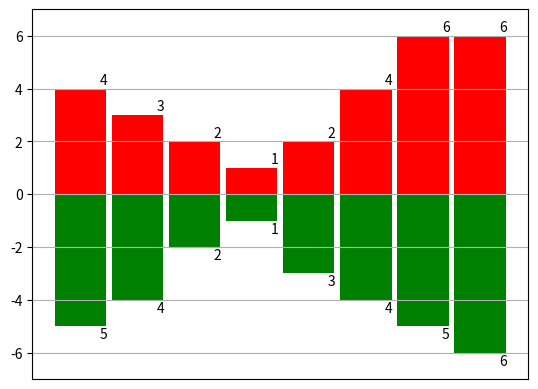

Generate this figure with matplotlib:
import numpy as zee
import matplotlib.pyplot as zii
x0 = zee.arange(8)
y1 = zee.array([4,3,2,1,2,4,6,6])
y2 = zee.array([5,4,2,1,3,4,5,6])
zii.ylim(-7,7)
zii.bar(x0,y1,0.9,facecolor='r')
zii.bar(x0,-y2,0.9,facecolor='g')
zii.xticks(())
zii.grid(True)
for x, y in zip(x0,y1):
    zii.text(x + 0.4, y+0.05, '%d' % y, ha='center', va='bottom')
for x, y in zip(x0, y2):
    zii.text(x + 0.4, -y  - 0.05, '%d' % y, ha='center', va='top')
zii.show()
